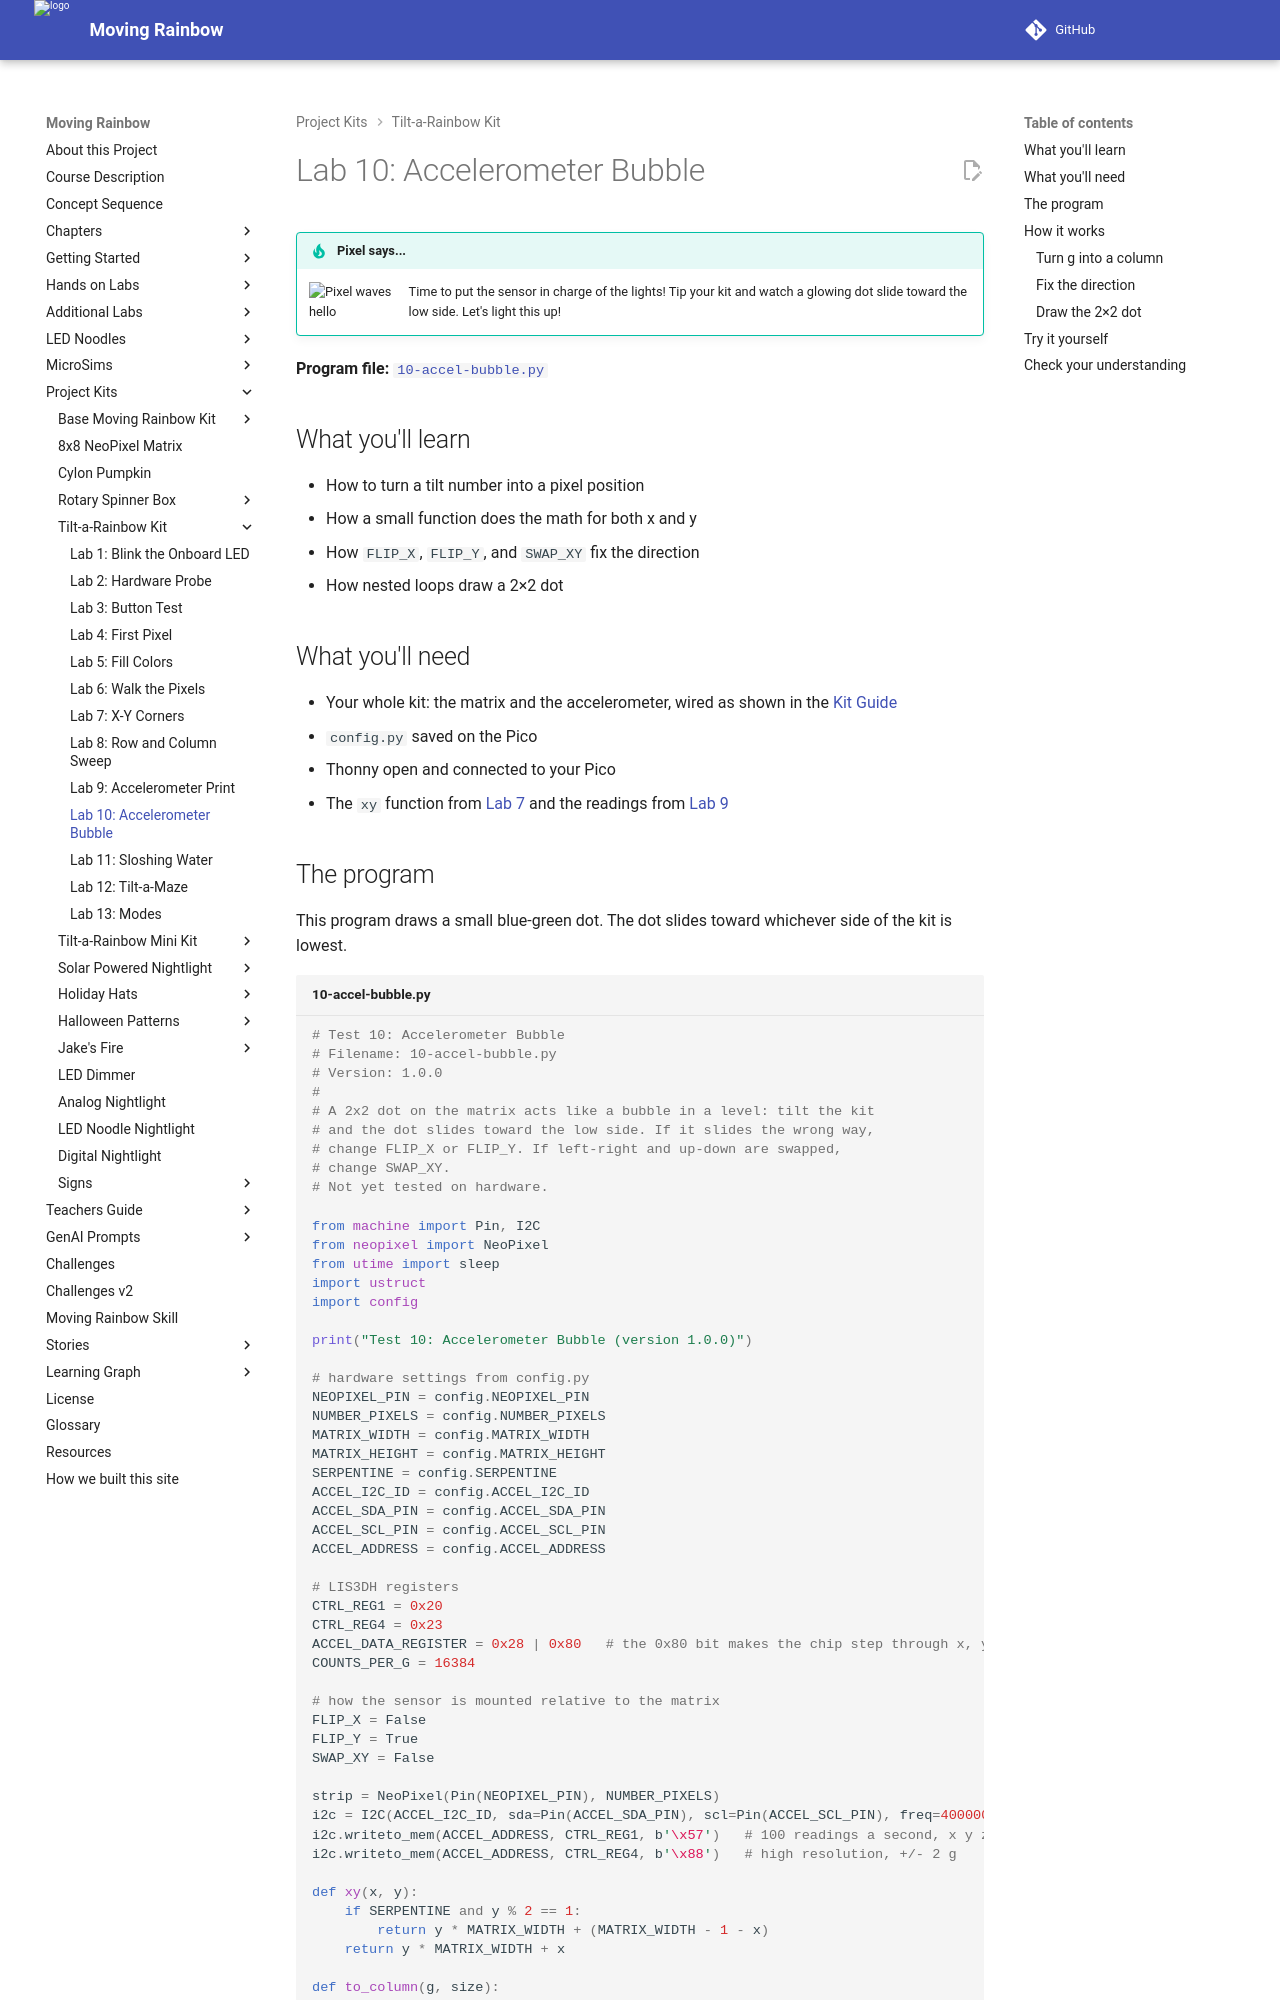

repository: dmccreary/moving-rainbow · page: kits/16x16-matrix-accel/10-accel-bubble/index.html · generator: mkdocs

# Lab 10: Accelerometer Bubble

!!! tip "Pixel says..."
    <img src="../../../img/mascot/welcome.png" class="mascot-admonition-img" alt="Pixel waves hello">
    Time to put the sensor in charge of the lights! Tip your kit and watch a glowing dot slide toward the low side.
    Let's light this up!

**Program file:** [`10-accel-bubble.py`](https://github.com/dmccreary/moving-rainbow/blob/master/src/kits/16x16-matrix-accel/10-accel-bubble.py)

## What you'll learn

- How to turn a tilt number into a pixel position
- How a small function does the math for both x and y
- How `FLIP_X`, `FLIP_Y`, and `SWAP_XY` fix the direction
- How nested loops draw a 2×2 dot

## What you'll need

- Your whole kit: the matrix and the accelerometer, wired as shown in the [Kit Guide](index.md)
- `config.py` saved on the Pico
- Thonny open and connected to your Pico
- The `xy` function from [Lab 7](07-xy-corners.md) and the readings from [Lab 9](09-accel-print.md)

## The program

This program draws a small blue-green dot. The dot slides toward whichever side of the kit is lowest.

```python title="10-accel-bubble.py"
--8<-- "src/kits/16x16-matrix-accel/10-accel-bubble.py"
```

Run it and tilt the kit. The 2×2 dot slides toward the low side. Hold the kit level and the dot sits near the middle.

Watch the small LED on the Pico board. It blinks while the program runs. If a reading fails, the dot stays put and the program restarts the sensor. Lab 9 explains how that works.

```text
Test 10: Accelerometer Bubble (version 1.1.0)
```

![A simulated 16x16 LED matrix with one small 2 by 2 square of blue-green pixels near the upper right](./img/bubble.png){ width="320" }

*This picture was drawn by a computer simulator, so your real matrix may look a little different.*

## How it works
